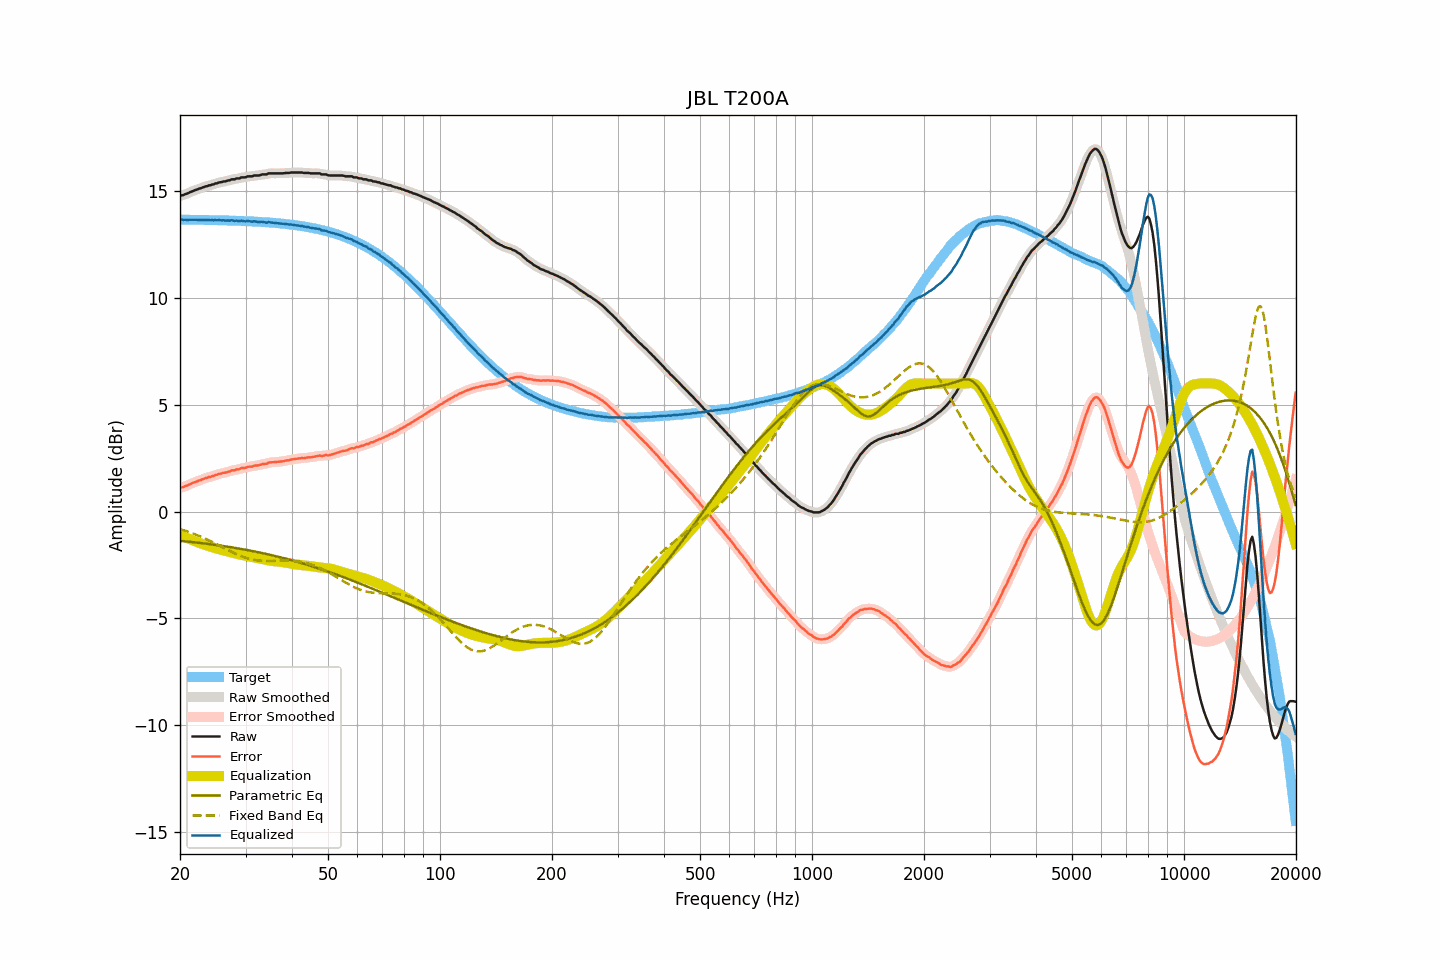

Values plotted in this chart, from the file beside it:
frequency, raw, smoothed, error, error_smoothed, equalization, parametric_eq, fixed_band_eq, equalized_raw, equalized_smoothed, target
20.00, 14.79, 14.79, 1.11, 1.11, -1.10, -1.37, -0.82, 13.69, 13.69, 13.68
20.20, 14.82, 14.81, 1.14, 1.13, -1.13, -1.37, -0.84, 13.69, 13.68, 13.68
20.40, 14.83, 14.83, 1.15, 1.16, -1.16, -1.38, -0.86, 13.67, 13.67, 13.68
20.61, 14.87, 14.86, 1.19, 1.18, -1.19, -1.39, -0.89, 13.68, 13.67, 13.68
20.81, 14.89, 14.89, 1.21, 1.21, -1.22, -1.40, -0.91, 13.67, 13.67, 13.68
21.02, 14.92, 14.92, 1.24, 1.25, -1.25, -1.40, -0.94, 13.67, 13.67, 13.67
21.23, 14.96, 14.95, 1.28, 1.28, -1.28, -1.41, -0.97, 13.68, 13.67, 13.67
21.44, 14.99, 14.99, 1.31, 1.31, -1.31, -1.42, -0.99, 13.68, 13.68, 13.67
21.66, 15.02, 15.02, 1.34, 1.35, -1.34, -1.43, -1.02, 13.67, 13.68, 13.67
21.87, 15.05, 15.05, 1.38, 1.37, -1.37, -1.44, -1.05, 13.67, 13.67, 13.67
22.09, 15.08, 15.08, 1.41, 1.41, -1.40, -1.44, -1.08, 13.67, 13.67, 13.67
22.31, 15.10, 15.10, 1.43, 1.43, -1.43, -1.45, -1.11, 13.66, 13.67, 13.67
22.54, 15.14, 15.13, 1.47, 1.46, -1.46, -1.46, -1.14, 13.67, 13.67, 13.67
22.76, 15.15, 15.15, 1.48, 1.49, -1.49, -1.47, -1.17, 13.66, 13.66, 13.67
22.99, 15.19, 15.18, 1.52, 1.52, -1.52, -1.48, -1.21, 13.67, 13.67, 13.66
23.22, 15.21, 15.21, 1.54, 1.54, -1.54, -1.49, -1.24, 13.66, 13.66, 13.66
23.45, 15.24, 15.23, 1.57, 1.57, -1.57, -1.50, -1.27, 13.67, 13.67, 13.66
23.69, 15.25, 15.25, 1.59, 1.59, -1.59, -1.51, -1.31, 13.65, 13.66, 13.66
23.92, 15.29, 15.28, 1.63, 1.62, -1.62, -1.52, -1.34, 13.67, 13.66, 13.66
24.16, 15.29, 15.29, 1.63, 1.64, -1.64, -1.53, -1.38, 13.65, 13.65, 13.66
24.40, 15.33, 15.32, 1.67, 1.66, -1.66, -1.54, -1.42, 13.66, 13.65, 13.66
24.65, 15.33, 15.34, 1.67, 1.68, -1.69, -1.55, -1.46, 13.64, 13.65, 13.66
24.89, 15.38, 15.36, 1.72, 1.71, -1.71, -1.56, -1.49, 13.67, 13.65, 13.65
25.14, 15.38, 15.39, 1.72, 1.74, -1.73, -1.57, -1.53, 13.64, 13.65, 13.65
25.39, 15.42, 15.41, 1.77, 1.76, -1.75, -1.58, -1.57, 13.66, 13.66, 13.65
25.65, 15.43, 15.43, 1.78, 1.78, -1.77, -1.59, -1.61, 13.65, 13.65, 13.65
25.91, 15.44, 15.44, 1.79, 1.80, -1.79, -1.60, -1.65, 13.64, 13.65, 13.65
26.16, 15.47, 15.45, 1.82, 1.81, -1.81, -1.61, -1.69, 13.65, 13.64, 13.64
26.43, 15.47, 15.47, 1.82, 1.83, -1.83, -1.62, -1.73, 13.63, 13.64, 13.64
26.69, 15.49, 15.49, 1.85, 1.85, -1.85, -1.63, -1.76, 13.63, 13.63, 13.64
26.96, 15.52, 15.51, 1.88, 1.87, -1.87, -1.64, -1.80, 13.64, 13.63, 13.64
27.23, 15.52, 15.53, 1.88, 1.90, -1.89, -1.66, -1.84, 13.62, 13.64, 13.64
27.50, 15.57, 15.55, 1.93, 1.91, -1.91, -1.67, -1.88, 13.65, 13.64, 13.63
27.77, 15.57, 15.57, 1.94, 1.93, -1.93, -1.68, -1.91, 13.63, 13.63, 13.63
28.05, 15.57, 15.58, 1.94, 1.96, -1.95, -1.69, -1.95, 13.62, 13.63, 13.63
28.33, 15.61, 15.59, 1.98, 1.96, -1.97, -1.71, -1.98, 13.64, 13.62, 13.63
28.62, 15.61, 15.61, 1.98, 1.98, -1.99, -1.72, -2.02, 13.62, 13.62, 13.62
28.90, 15.61, 15.63, 1.99, 2.01, -2.00, -1.73, -2.05, 13.60, 13.62, 13.62
29.19, 15.66, 15.64, 2.04, 2.02, -2.02, -1.74, -2.08, 13.64, 13.62, 13.62
29.48, 15.66, 15.65, 2.04, 2.04, -2.04, -1.76, -2.11, 13.62, 13.61, 13.61
29.78, 15.66, 15.67, 2.04, 2.05, -2.05, -1.77, -2.14, 13.60, 13.61, 13.61
30.08, 15.67, 15.68, 2.06, 2.07, -2.07, -1.79, -2.16, 13.60, 13.61, 13.61
30.38, 15.71, 15.69, 2.10, 2.09, -2.09, -1.80, -2.18, 13.62, 13.61, 13.60
30.68, 15.71, 15.70, 2.11, 2.10, -2.10, -1.81, -2.20, 13.61, 13.60, 13.60
30.99, 15.71, 15.71, 2.11, 2.11, -2.11, -1.83, -2.22, 13.59, 13.60, 13.60
31.30, 15.71, 15.72, 2.11, 2.13, -2.13, -1.84, -2.24, 13.58, 13.59, 13.59
31.61, 15.75, 15.73, 2.16, 2.14, -2.14, -1.86, -2.26, 13.60, 13.59, 13.59
31.93, 15.75, 15.74, 2.16, 2.16, -2.15, -1.87, -2.27, 13.59, 13.59, 13.59
32.24, 15.75, 15.75, 2.16, 2.17, -2.17, -1.89, -2.28, 13.58, 13.58, 13.58
32.57, 15.75, 15.75, 2.17, 2.18, -2.18, -1.90, -2.29, 13.56, 13.57, 13.58
32.89, 15.77, 15.77, 2.19, 2.20, -2.20, -1.92, -2.30, 13.57, 13.57, 13.57
33.22, 15.80, 15.79, 2.23, 2.22, -2.21, -1.94, -2.30, 13.58, 13.57, 13.57
33.55, 15.80, 15.79, 2.23, 2.23, -2.23, -1.95, -2.30, 13.56, 13.56, 13.56
33.89, 15.80, 15.80, 2.24, 2.24, -2.25, -1.97, -2.31, 13.55, 13.55, 13.56
34.23, 15.80, 15.81, 2.24, 2.26, -2.26, -1.99, -2.31, 13.53, 13.55, 13.55
34.57, 15.85, 15.83, 2.30, 2.28, -2.28, -2.00, -2.31, 13.57, 13.55, 13.55
34.92, 15.85, 15.84, 2.30, 2.30, -2.29, -2.02, -2.31, 13.55, 13.55, 13.54
35.27, 15.85, 15.85, 2.31, 2.32, -2.31, -2.04, -2.31, 13.54, 13.55, 13.54
35.62, 15.85, 15.85, 2.32, 2.32, -2.31, -2.05, -2.30, 13.53, 13.53, 13.53
35.97, 15.85, 15.85, 2.32, 2.32, -2.32, -2.07, -2.30, 13.52, 13.52, 13.52
... 635 more rows
